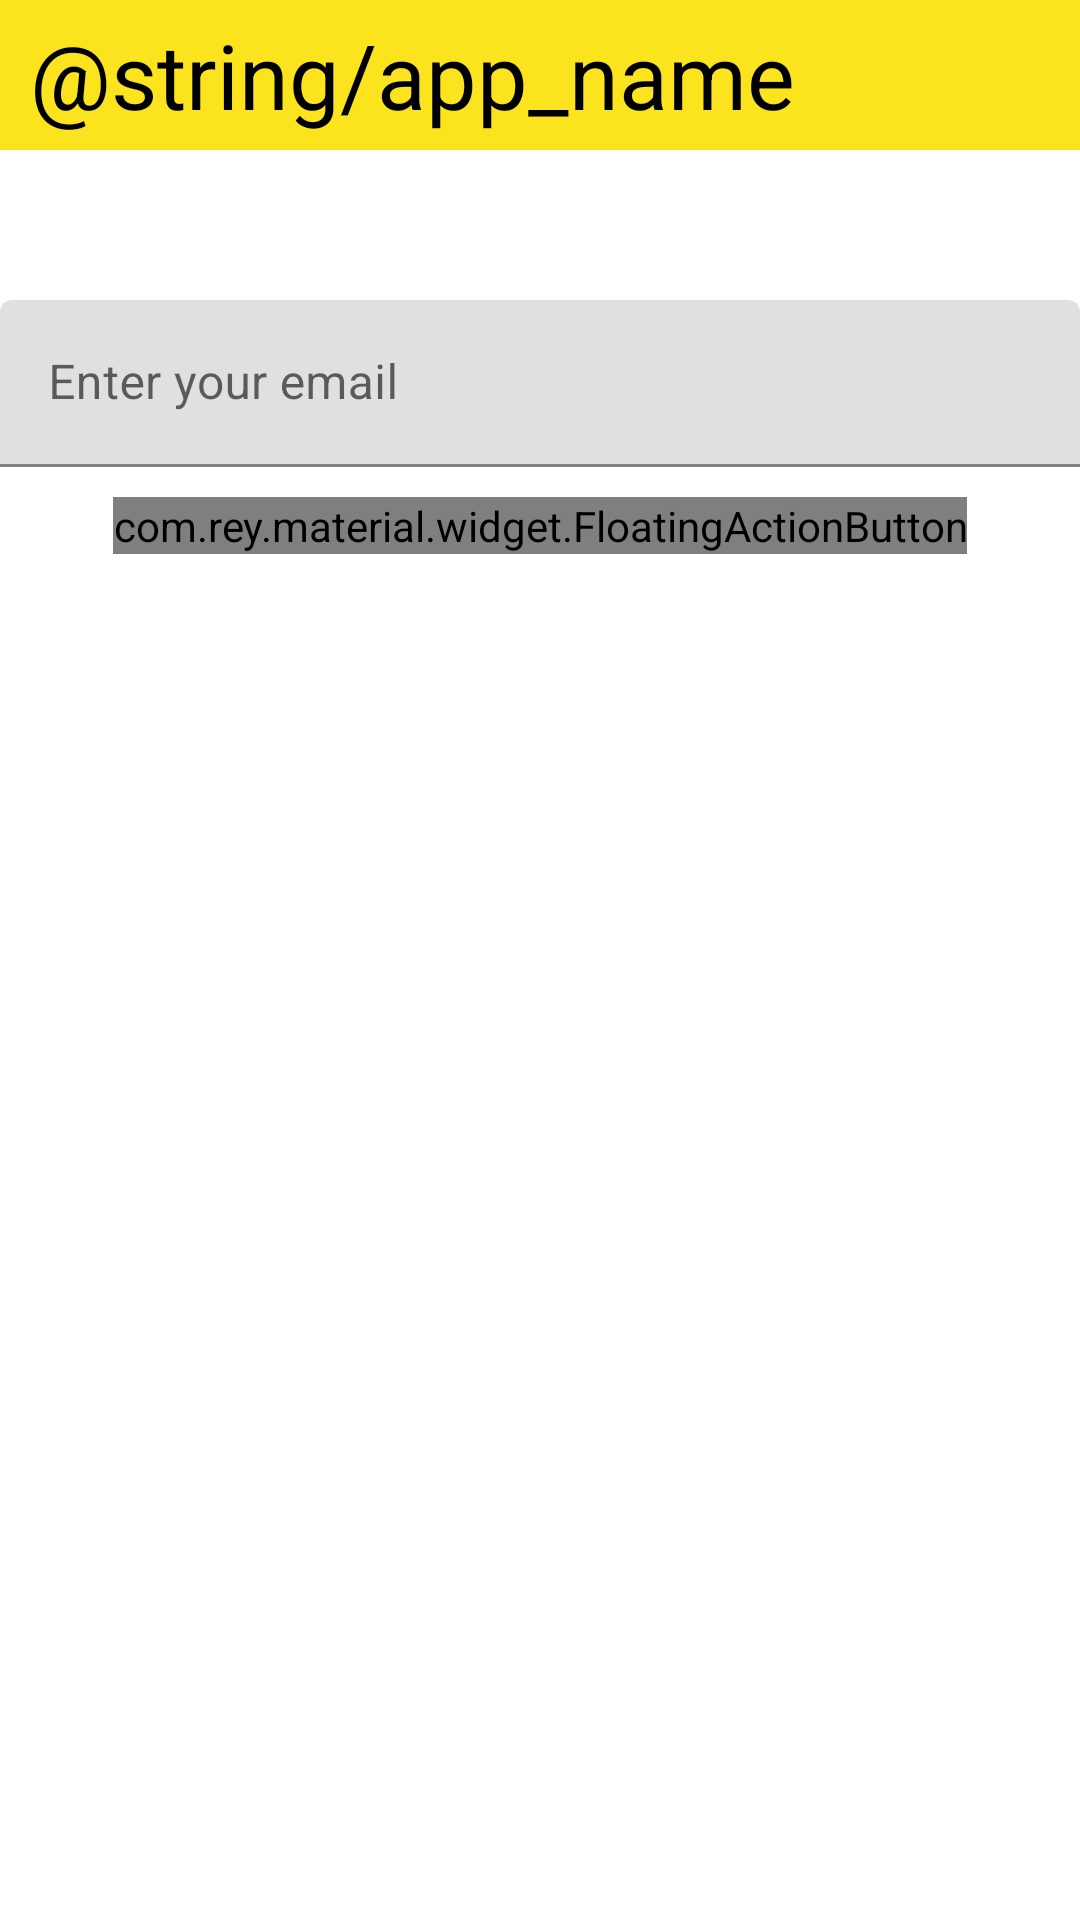

Reconstruct the res/layout file that produces this screen, plus the resources it refers to.
<!-- AndroidManifest.xml: fallback theme Theme.MaterialComponents.DayNight.NoActionBar -->
<!-- res/layout/dialog_fragment_resend_forgot.xml -->
<?xml version="1.0" encoding="utf-8"?>
<LinearLayout xmlns:android="http://schemas.android.com/apk/res/android"
    xmlns:app="http://schemas.android.com/apk/res-auto"
    android:layout_width="match_parent"
    android:layout_height="wrap_content"
    android:orientation="vertical">

    <TextView
        android:id="@+id/tvHeader"
        android:layout_width="match_parent"
        android:background="@color/metro_yellow"
        android:layout_height="@dimen/dp_fifty"
        android:textColor="@android:color/black"
        android:textSize="@dimen/sp_thirty"
        android:paddingLeft="@dimen/dp_ten"
        android:gravity="center_vertical"
        android:text="@string/app_name"/>

    <LinearLayout
        android:layout_width="match_parent"
        android:layout_height="wrap_content"
        android:layout_marginTop="@dimen/dp_fifty"
        android:layout_marginBottom="@dimen/dp_fifteen"
        android:orientation="vertical">

        
        <android.support.design.widget.TextInputLayout
            android:layout_width="match_parent"
            android:layout_height="wrap_content">

            <EditText
                android:id="@+id/etEmail"
                android:layout_width="match_parent"
                android:layout_height="wrap_content"
                android:hint="@string/enter_email"
                android:textColor="@android:color/black"
                android:imeOptions="actionDone"
                android:inputType="textEmailAddress"
                android:singleLine="true"
                app:customEditTextFont="Roboto-Thin.ttf" />

        </android.support.design.widget.TextInputLayout>

        <com.rey.material.widget.FloatingActionButton
            android:id="@+id/btnProceed"
            android:layout_width="wrap_content"
            android:layout_marginTop="@dimen/dp_ten"
            android:layout_marginBottom="@dimen/dp_ten"
            android:layout_height="wrap_content"
            android:layout_gravity="center"
            app:elevation="@dimen/dp_five"
            app:fab_backgroundColor="@color/metro_yellow"
            app:fab_iconSrc="@drawable/next"/>

    </LinearLayout>



</LinearLayout>
<!-- resources referenced by this layout -->
<resources>
  <color name="metro_yellow">#fbe31d</color>
  <dimen name="dp_fifteen">15dp</dimen>
  <dimen name="dp_fifty">50dp</dimen>
  <dimen name="dp_five">5dp</dimen>
  <dimen name="dp_ten">10dp</dimen>
  <dimen name="sp_thirty">30sp</dimen>
  <!-- drawable next: png bitmap (drawable, 326 bytes) -->
  <string name="enter_email">Enter your email</string>
</resources>
